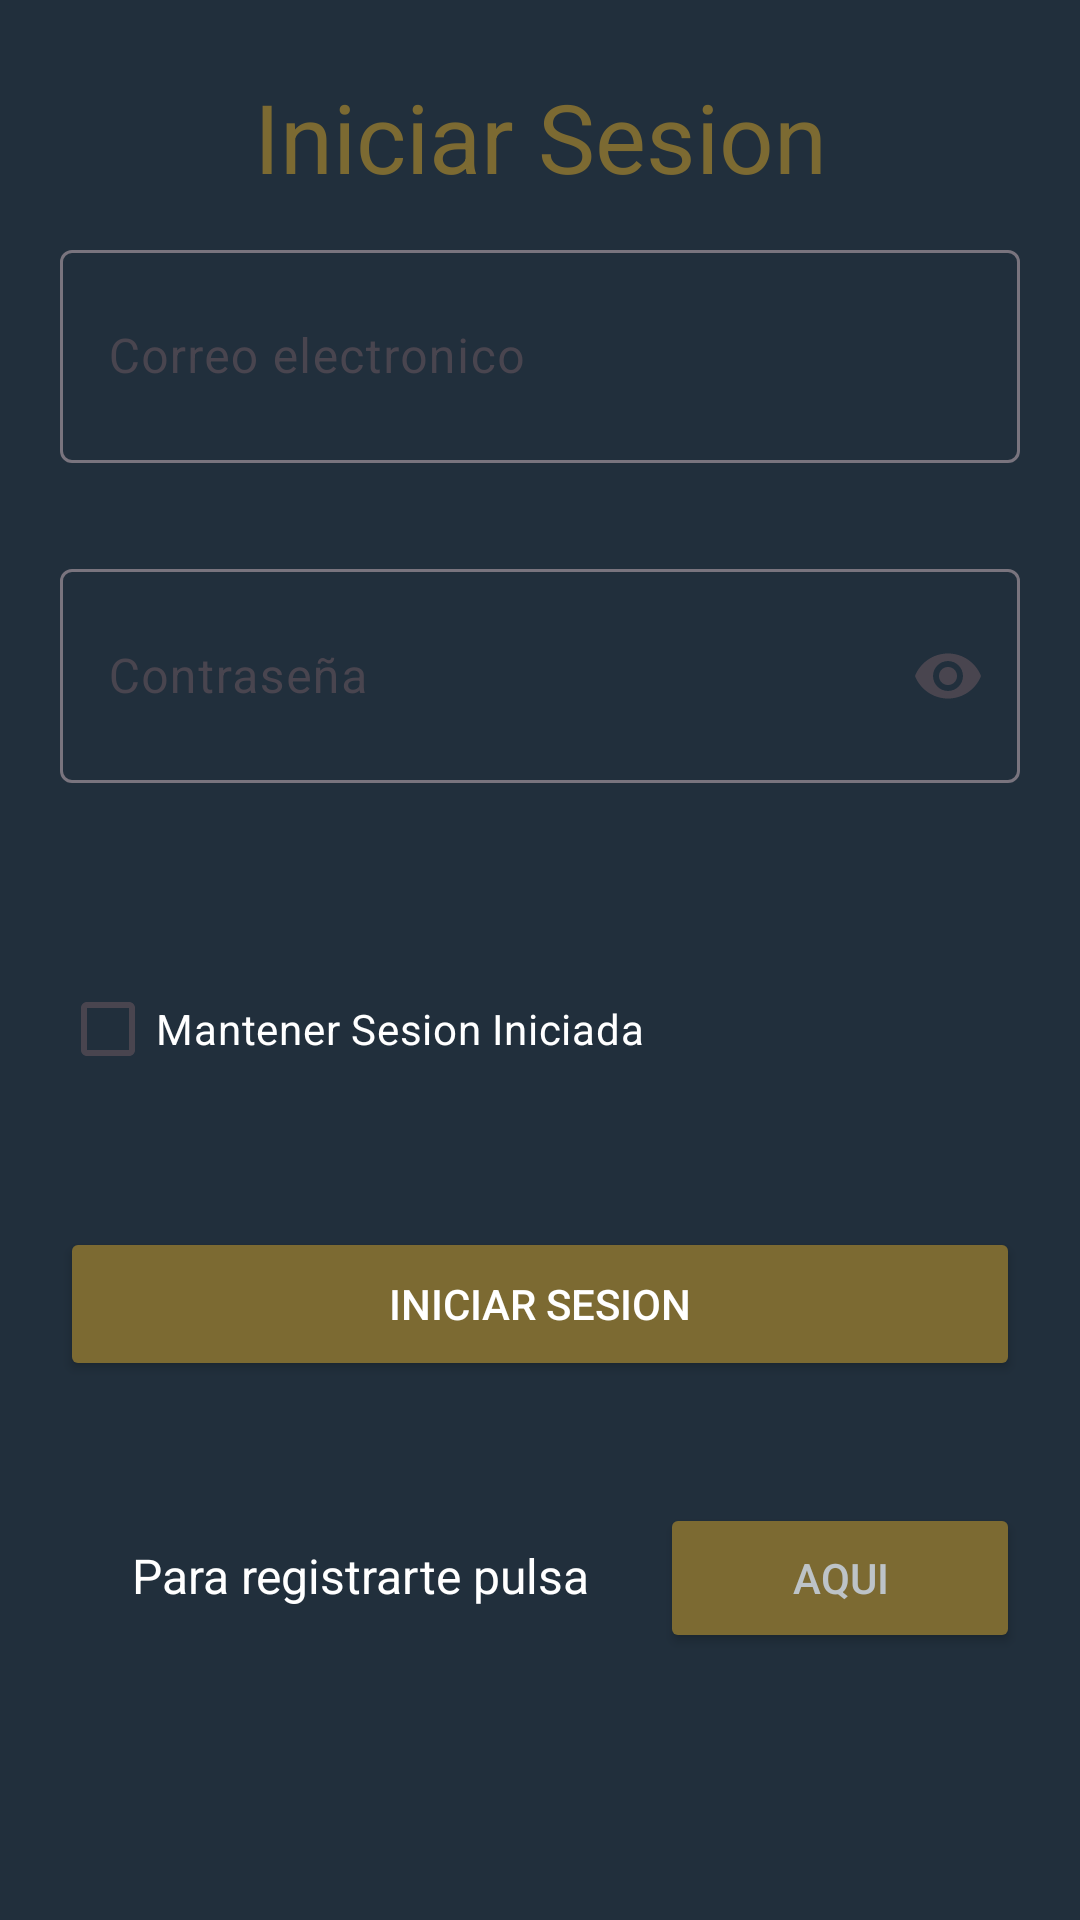

Android layout source for this screen:
<!-- AndroidManifest.xml: application theme Theme.FitHealth -->
<!-- res/layout/activity_iniciosesion.xml -->
<?xml version="1.0" encoding="utf-8"?>
<androidx.constraintlayout.widget.ConstraintLayout xmlns:android="http://schemas.android.com/apk/res/android"
    xmlns:app="http://schemas.android.com/apk/res-auto"
    xmlns:tools="http://schemas.android.com/tools"
    android:layout_width="match_parent"
    android:layout_height="match_parent"
    android:clickable="false"
    android:visibility="visible"
    tools:context=".AccederAplicacion.InicioSesion"
    android:background="#212F3C">



    <TextView
        android:id="@+id/textRegistro"
        android:layout_width="match_parent"
        android:layout_height="wrap_content"
        android:layout_marginStart="8dp"
        android:layout_marginTop="24dp"
        android:layout_marginEnd="8dp"
        android:backgroundTint="@color/white"
        android:textColor="@color/dorado"
        android:text="@string/InicioSesion"
        android:textAlignment="center"
        android:textSize="32dp"
        app:layout_constraintEnd_toEndOf="parent"
        app:layout_constraintStart_toStartOf="parent"
        app:layout_constraintTop_toTopOf="parent" />

    <LinearLayout
        android:id="@+id/linearCamposInicioSesion"
        android:layout_width="0dp"
        android:layout_height="320dp"
        android:layout_marginHorizontal="20dp"
        android:orientation="vertical"
        app:layout_constraintBottom_toTopOf="@+id/linearLayout"
        app:layout_constraintEnd_toEndOf="parent"
        app:layout_constraintStart_toStartOf="parent"
        app:layout_constraintTop_toBottomOf="@+id/textRegistro">


        <com.google.android.material.textfield.TextInputLayout
            android:id="@+id/textInputLayout2"
            android:layout_width="match_parent"
            android:layout_height="0dp"
            android:layout_marginBottom="30dp"
            android:layout_weight="0.1">

            <com.google.android.material.textfield.TextInputEditText
                android:id="@+id/editTxtNombreUsuario"
                android:layout_width="match_parent"
                android:layout_height="match_parent"
                android:hint="@string/correo_electronico"
                android:maxLength="35"
                android:textColor="@color/white" />
        </com.google.android.material.textfield.TextInputLayout>

        <com.google.android.material.textfield.TextInputLayout
            android:id="@+id/textInputLayout3"
            android:layout_width="match_parent"
            android:layout_height="0dp"
            android:layout_weight="0.1"
            android:layout_marginBottom="27dp"
            app:endIconMode="password_toggle">

            <com.google.android.material.textfield.TextInputEditText
                android:id="@+id/editTxtContrasenia"
                android:layout_width="match_parent"
                android:layout_height="match_parent"
                android:hint="@string/contrasenia"
                android:inputType="textPassword"
                android:maxLength="35"
                android:textColor="@color/white" />
        </com.google.android.material.textfield.TextInputLayout>

        <CheckBox
            android:id="@+id/boxMantenerCuentaIniciada"
            android:layout_width="match_parent"
            android:layout_height="110dp"
            android:textColor="@color/white"
            android:text="@string/mantenerSeson" />

    </LinearLayout>


    <LinearLayout
        android:id="@+id/linearLayout"
        android:layout_width="match_parent"
        android:layout_height="220dp"
        android:layout_marginHorizontal="20dp"
        android:orientation="vertical"
        app:layout_constraintBottom_toBottomOf="parent"
        app:layout_constraintEnd_toEndOf="parent"
        app:layout_constraintStart_toStartOf="parent"
        app:layout_constraintTop_toBottomOf="@+id/linearCamposInicioSesion">

        <Button
            android:id="@+id/btnInicioSesion"
            android:layout_width="match_parent"
            android:layout_height="0dp"
            android:layout_weight="0.4"
            android:textSize="14sp"
            android:backgroundTint="@color/dorado"
            android:layout_marginBottom="40dp"
            android:onClick="iniciarSesion"
            android:text="@string/InicioSesion"
            android:textColor="@color/white" />


        <LinearLayout
            android:layout_width="match_parent"
            android:layout_height="0dp"
            android:layout_weight="1">

            <TextView
                android:layout_width="0dp"
                android:layout_height="50dp"
                android:layout_weight="1"
                android:textSize="16sp"
                android:layout_marginBottom="10dp"
                android:textColor="@color/white"
                android:gravity="center"
                android:text="Para registrarte pulsa"/>

            <Button
                android:id="@+id/btnRegistrarse"
                android:layout_width="0dp"
                android:layout_height="50dp"
                android:layout_weight="0.6"
                android:textSize="14sp"
                android:backgroundTint="@color/dorado"
                android:onClick="moverseARegistro"
                android:text="@string/Registrarse"
                android:gravity="center"
                android:textColor="#BDC3C7" />

        </LinearLayout>


    </LinearLayout>



</androidx.constraintlayout.widget.ConstraintLayout>
<!-- resources referenced by this layout -->
<resources>
  <color name="dorado">#7C6A32</color>
  <color name="white">#FFFFFFFF</color>
  <string name="InicioSesion">Iniciar Sesion</string>
  <string name="Registrarse">Aqui</string>
  <string name="contrasenia">Contraseña</string>
  <string name="correo_electronico">Correo electronico</string>
  <string name="mantenerSeson">Mantener Sesion Iniciada</string>
  <style name="Theme.FitHealth" parent="Base.Theme.FitHealth" />
  <style name="Base.Theme.FitHealth" parent="Theme.Material3.DayNight.NoActionBar">
          
          
      </style>
</resources>
